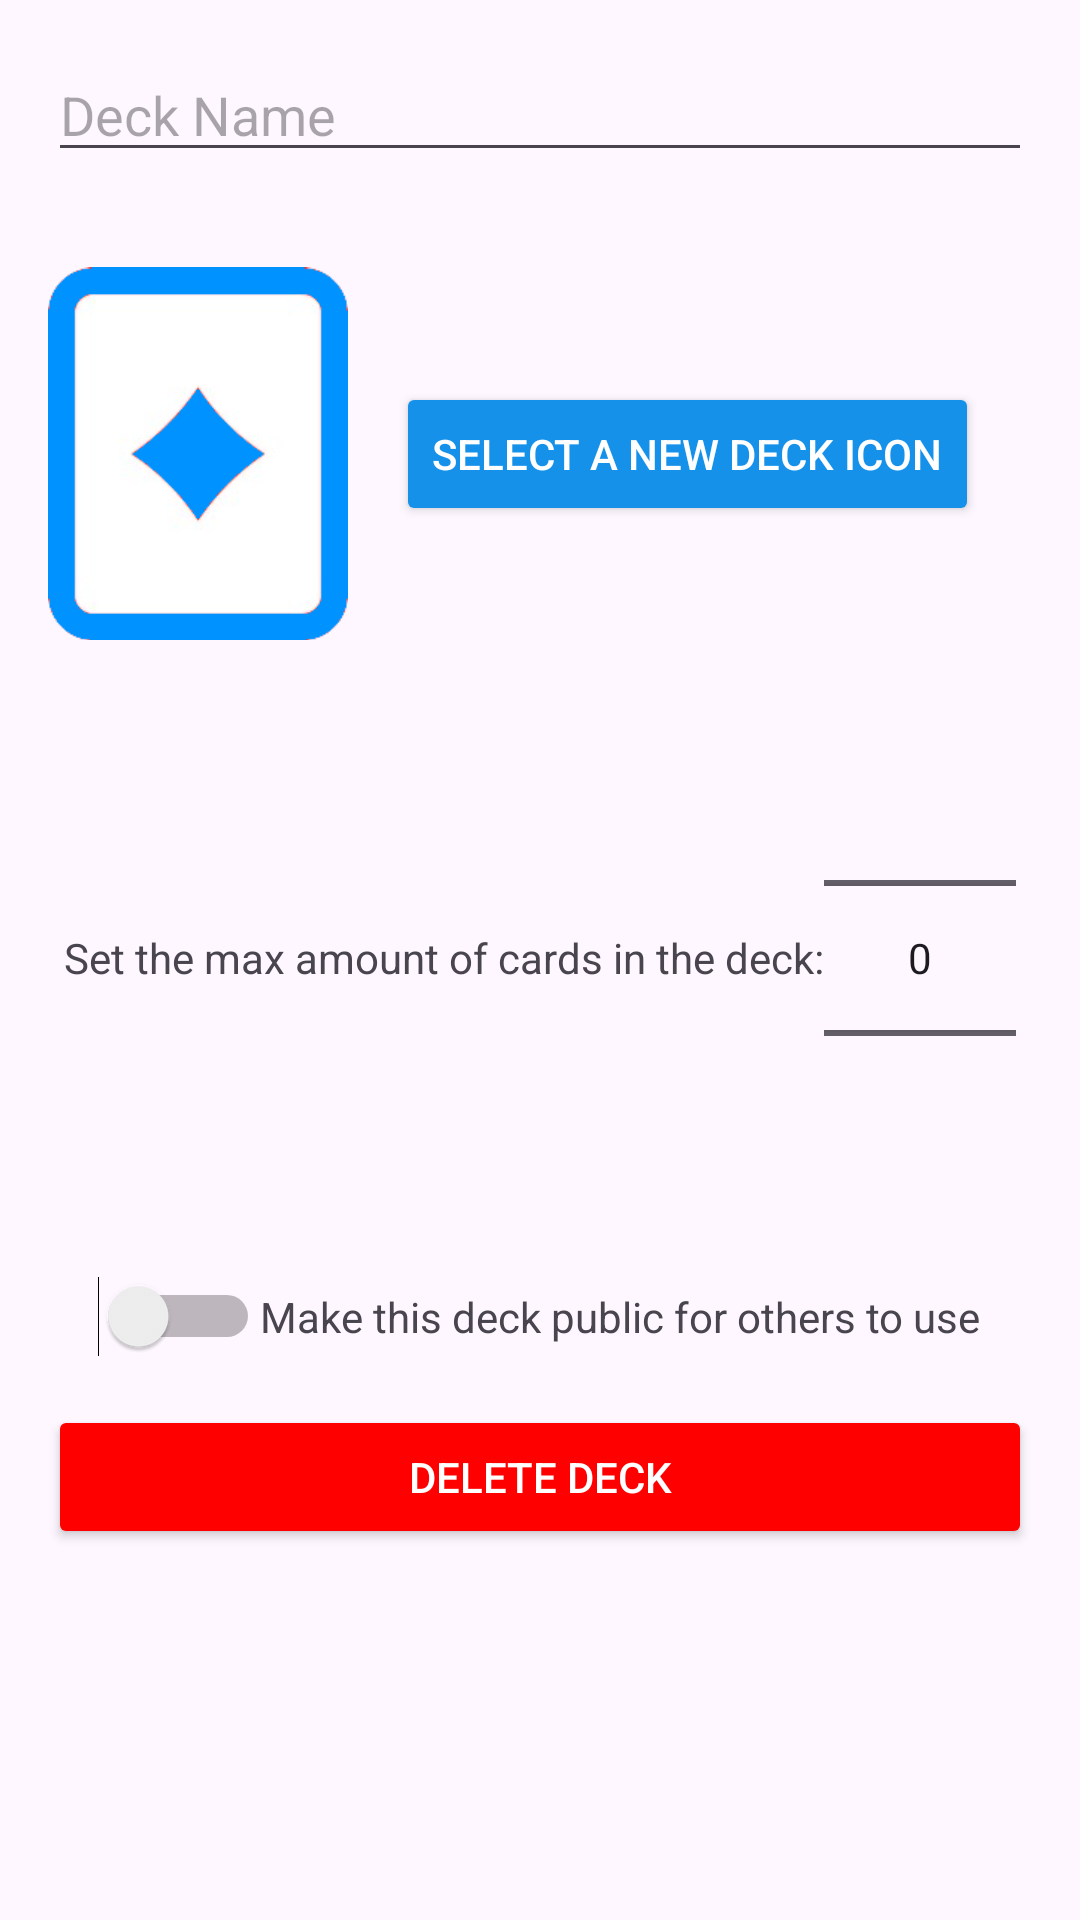

Here is an Android app screen rendered from its layout file. Give the layout XML and the strings, colors and styles it references.
<!-- AndroidManifest.xml: application theme Theme.MCO2QuickFlip -->
<!-- res/layout/dialog_edit_deck.xml -->
<?xml version="1.0" encoding="utf-8"?>
<LinearLayout xmlns:android="http://schemas.android.com/apk/res/android"
    xmlns:tools="http://schemas.android.com/tools"
    android:layout_width="match_parent"
    android:layout_height="wrap_content"
    android:orientation="vertical"
    android:padding="16dp"
    tools:ignore="UseSwitchCompatOrMaterialXml">

    <EditText
        android:id="@+id/deckNameEditText"
        android:layout_width="match_parent"
        android:layout_height="wrap_content"
        android:hint="Deck Name"
        android:inputType="text" />

    <LinearLayout
        android:layout_width="match_parent"
        android:layout_height="wrap_content"
        android:orientation="horizontal">

        <ImageView
            android:id="@+id/deckImageView"
            android:layout_width="100dp"
            android:layout_height="140dp"
            android:layout_gravity="center"
            android:layout_marginTop="16dp"
            android:contentDescription="Deck Image"
            android:src="@drawable/quickflipcutedeck" />

        <Button
            android:id="@+id/selectImageButton"
            android:layout_width="wrap_content"
            android:layout_height="wrap_content"
            android:layout_gravity="center"
            android:layout_marginStart="16dp"
            android:layout_marginTop="16dp"
            android:backgroundTint="#1591EA"
            android:text="Select a New Deck Icon"
            android:textColor="@android:color/white" />

    </LinearLayout>

    <LinearLayout
        android:layout_width="match_parent"
        android:layout_height="wrap_content"
        android:layout_marginTop="16dp"
        android:gravity="center"
        android:orientation="horizontal">

        <TextView
            android:layout_width="wrap_content"
            android:layout_height="wrap_content"
            android:text="Set the max amount of cards in the deck:"
            android:textAppearance="?android:attr/textAppearanceSmall" />

        <NumberPicker
            android:id="@+id/cardCountPicker"
            android:layout_width="wrap_content"
            android:layout_height="wrap_content" />

    </LinearLayout>

    <LinearLayout
        android:layout_width="match_parent"
        android:layout_height="wrap_content"
        android:layout_marginTop="16dp"
        android:gravity="center"
        android:orientation="horizontal">

        <Switch
            android:id="@+id/deckPublicSwitch"
            android:layout_width="wrap_content"
            android:layout_height="wrap_content" />

        <TextView
            android:layout_width="wrap_content"
            android:layout_height="wrap_content"
            android:text="Make this deck public for others to use"
            android:textAppearance="?android:attr/textAppearanceSmall" />

    </LinearLayout>

    <Button
        android:id="@+id/deleteDeckButton"
        android:layout_width="match_parent"
        android:layout_height="wrap_content"
        android:layout_marginTop="16dp"
        android:backgroundTint="#FF0000"
        android:text="Delete Deck"
        android:textColor="@android:color/white" />

</LinearLayout>
<!-- resources referenced by this layout -->
<resources>
  <!-- drawable quickflipcutedeck: png bitmap (drawable, 12743 bytes) -->
  <style name="Theme.MCO2QuickFlip" parent="Base.Theme.MCO2QuickFlip" />
  <style name="Base.Theme.MCO2QuickFlip" parent="Theme.Material3.DayNight.NoActionBar">
          
          
      </style>
</resources>
